Photos from the image-classification dataset "dataset" in the GitHub repository Xinyu-Zhang/499_Project. Its 8 classes are: Atripla, Cymbalta, Epzicom, Lexapro, Prezista, Tivicay, Truvada, Truvada Cymbalta.

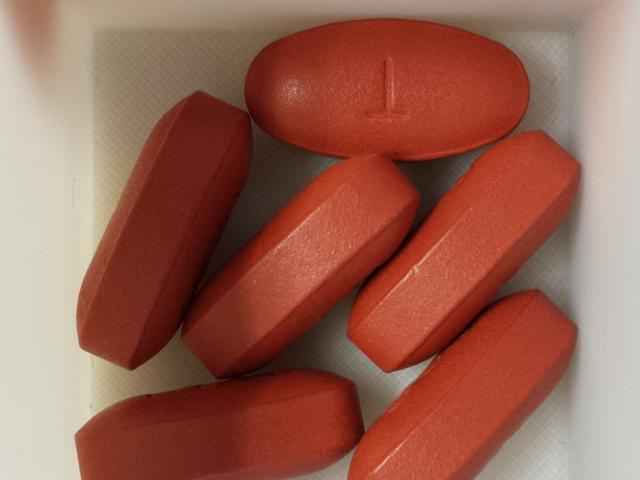
Label: Prezista

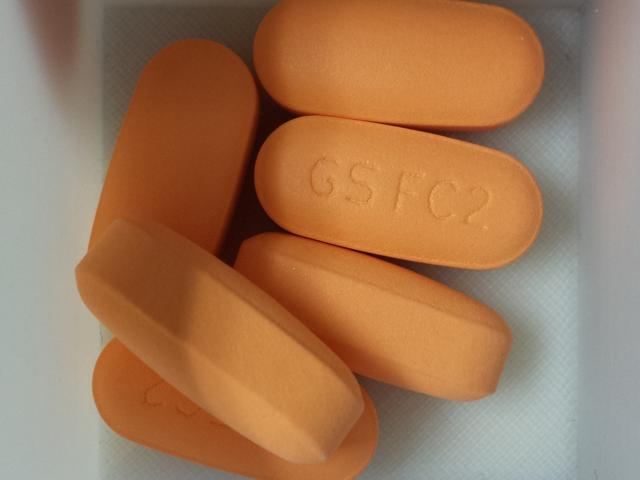
Label: Epzicom

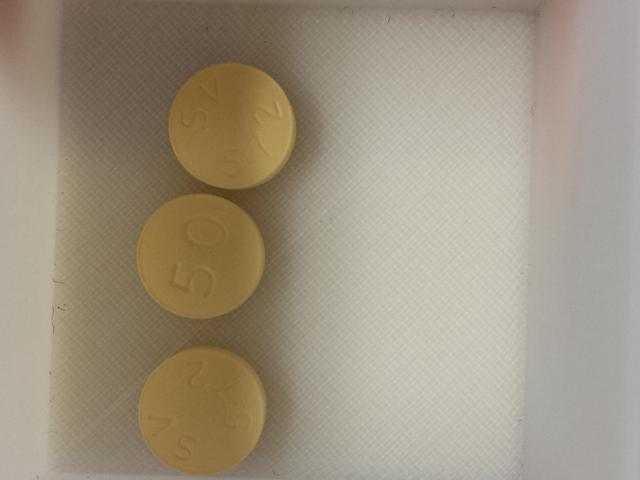
Label: Tivicay

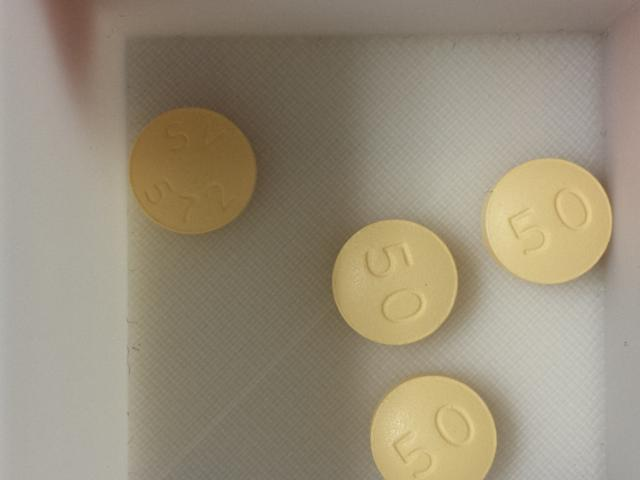
Label: Tivicay

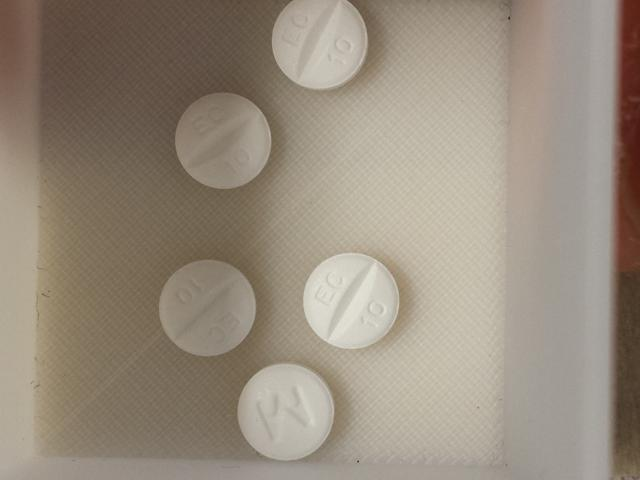
Label: Lexapro

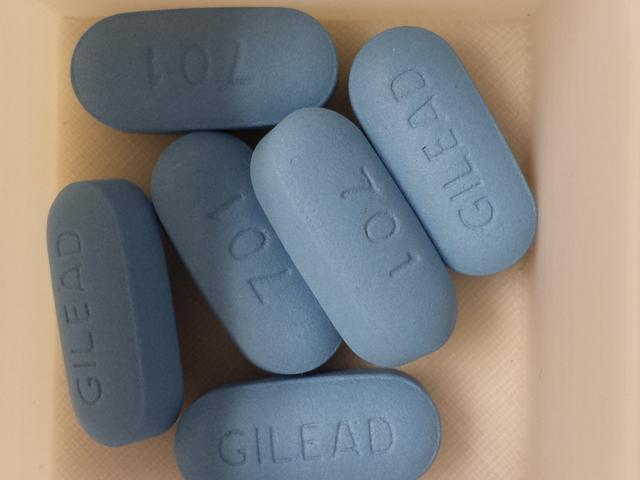
Label: Truvada
